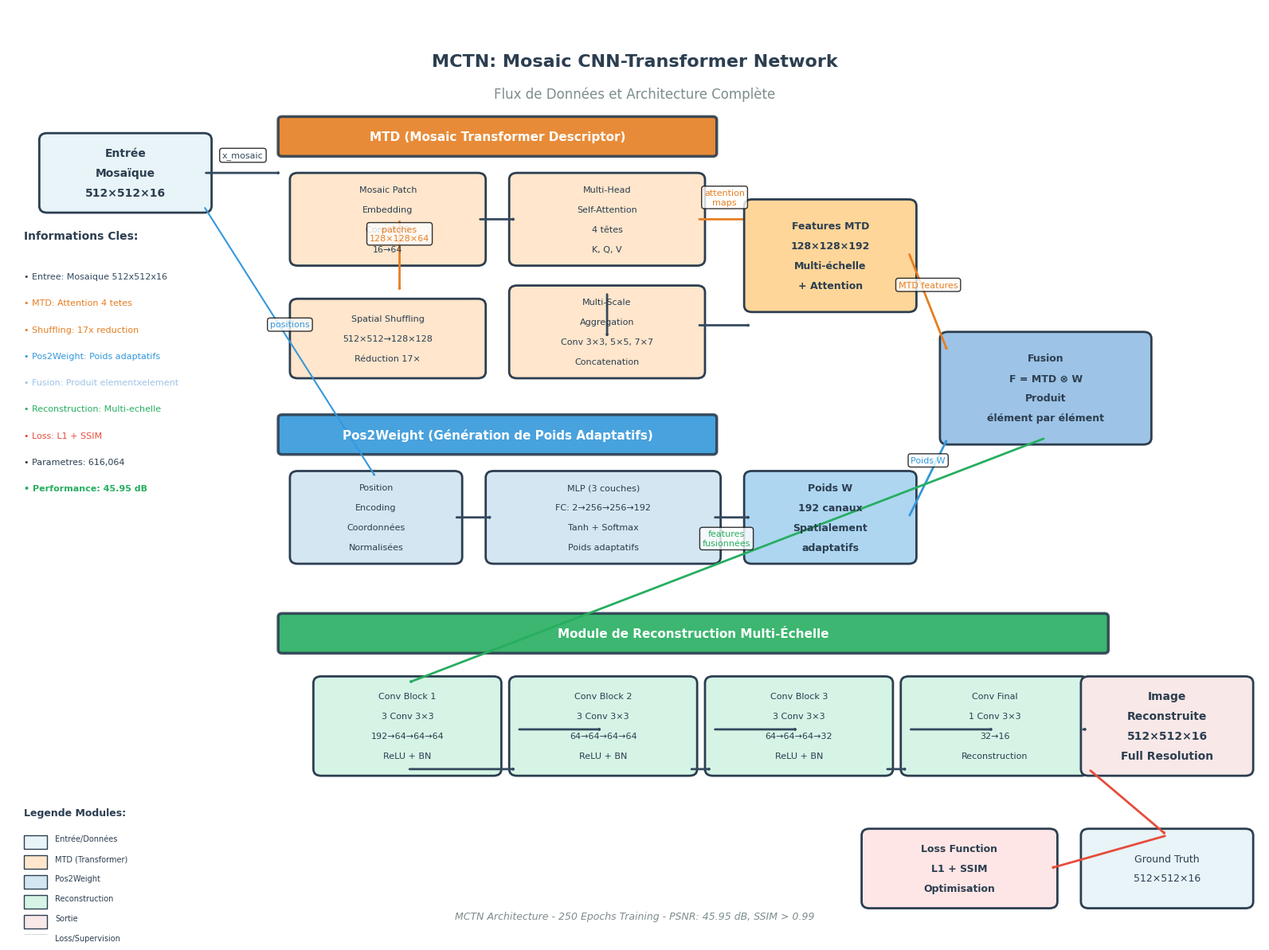

Source code (Python):
# -*- coding: utf-8 -*-
"""
Script pour générer le diagramme de flux de données MCTN (Mosaic CNN-Transformer Network)
avec architecture détaillée incluant MTD, Pos2Weight, et reconstruction
"""

import matplotlib.pyplot as plt
import matplotlib.patches as mpatches
from matplotlib.patches import FancyBboxPatch, FancyArrowPatch, Circle
import numpy as np

# Configuration
plt.rcParams['font.family'] = 'DejaVu Sans'
plt.rcParams['font.size'] = 9

fig, ax = plt.subplots(figsize=(16, 12))
ax.set_xlim(0, 16)
ax.set_ylim(0, 14)
ax.axis('off')

# Couleurs pour les différents modules
color_input = '#E8F4F8'
color_mtd = '#FFE6CC'
color_pos2weight = '#D4E6F1'
color_reconstruction = '#D5F4E6'
color_output = '#F8E8E8'
color_loss = '#FFE6E6'

# Style des boîtes
box_style = "round,pad=0.1"
edge_color = '#2C3E50'
arrow_style = '-|>,head_width=0.4,head_length=0.3'

def draw_box(x, y, width, height, text, color, fontsize=9, fontweight='normal'):
    """Dessine une boîte avec texte"""
    box = FancyBboxPatch((x, y), width, height,
                         boxstyle=box_style,
                         facecolor=color,
                         edgecolor=edge_color,
                         linewidth=2)
    ax.add_patch(box)
    
    # Texte centré
    lines = text.split('\n')
    for i, line in enumerate(lines):
        y_offset = (len(lines) - 1 - 2*i) * 0.15
        ax.text(x + width/2, y + height/2 + y_offset, line,
               ha='center', va='center', fontsize=fontsize,
               fontweight=fontweight, color='#2C3E50')

def draw_arrow(x1, y1, x2, y2, label='', style=arrow_style, color='#34495E', lw=2):
    """Dessine une flèche avec label"""
    arrow = FancyArrowPatch((x1, y1), (x2, y2),
                           arrowstyle=style,
                           color=color,
                           linewidth=lw,
                           zorder=1)
    ax.add_patch(arrow)
    
    if label:
        mid_x, mid_y = (x1 + x2) / 2, (y1 + y2) / 2
        ax.text(mid_x, mid_y + 0.2, label,
               ha='center', va='bottom',
               fontsize=8, color=color,
               bbox=dict(boxstyle='round,pad=0.3', facecolor='white', alpha=0.8))

def draw_module_header(x, y, width, text, color):
    """Dessine un en-tête de module"""
    header = FancyBboxPatch((x, y), width, 0.5,
                           boxstyle="round,pad=0.05",
                           facecolor=color,
                           edgecolor=edge_color,
                           linewidth=2.5,
                           alpha=0.9)
    ax.add_patch(header)
    ax.text(x + width/2, y + 0.25, text,
           ha='center', va='center',
           fontsize=11, fontweight='bold', color='white')

# ===========================
# TITRE PRINCIPAL
# ===========================
ax.text(8, 13.3, 'MCTN: Mosaic CNN-Transformer Network',
       ha='center', va='top', fontsize=16, fontweight='bold', color='#2C3E50')
ax.text(8, 12.8, 'Flux de Données et Architecture Complète',
       ha='center', va='top', fontsize=12, color='#7F8C8D')

# ===========================
# ENTRÉE (INPUT)
# ===========================
draw_box(0.5, 11, 2, 1, 'Entrée\nMosaïque\n512×512×16', color_input, fontsize=10, fontweight='bold')
draw_arrow(2.5, 11.5, 3.5, 11.5, 'x_mosaic')

# ===========================
# MODULE MTD (Mosaic Transformer Descriptor)
# ===========================
# En-tête MTD
draw_module_header(3.5, 11.8, 5.5, 'MTD (Mosaic Transformer Descriptor)', '#E67E22')

# 1. Mosaic Patch Embedding
draw_box(3.7, 10.2, 2.3, 1.2, 'Mosaic Patch\nEmbedding\nConv 3×3\n16→64', '#FFE6CC', fontsize=8)
draw_arrow(5, 10.8, 5, 9.7, 'patches\n128×128×64', color='#E67E22')

# 2. Spatial Shuffling
draw_box(3.7, 8.5, 2.3, 1, 'Spatial Shuffling\n512×512→128×128\nRéduction 17×', '#FFE6CC', fontsize=8)
draw_arrow(5, 9.5, 5, 9.5)

# 3. Multi-Head Self-Attention
draw_box(6.5, 10.2, 2.3, 1.2, 'Multi-Head\nSelf-Attention\n4 têtes\nK, Q, V', '#FFE6CC', fontsize=8)
draw_arrow(6, 10.8, 6.5, 10.8)
draw_arrow(8.8, 10.8, 9.5, 10.8, 'attention\nmaps', color='#E67E22')

# 4. Multi-Scale Aggregation
draw_box(6.5, 8.5, 2.3, 1.2, 'Multi-Scale\nAggregation\nConv 3×3, 5×5, 7×7\nConcatenation', '#FFE6CC', fontsize=8)
draw_arrow(7.65, 9.7, 7.65, 9.0)

# Sortie MTD
draw_box(9.5, 9.5, 2, 1.5, 'Features MTD\n128×128×192\nMulti-échelle\n+ Attention', '#FFD699', fontsize=9, fontweight='bold')
draw_arrow(8.8, 9.2, 9.5, 9.2)

# ===========================
# MODULE POS2WEIGHT
# ===========================
draw_module_header(3.5, 7.3, 5.5, 'Pos2Weight (Génération de Poids Adaptatifs)', '#3498DB')

# Position Encoding
draw_box(3.7, 5.7, 2, 1.2, 'Position\nEncoding\nCoordonnées\nNormalisées', '#D4E6F1', fontsize=8)
draw_arrow(2.5, 11, 4.7, 6.9, 'positions', color='#3498DB', lw=1.5)

# MLP pour génération de poids
draw_box(6.2, 5.7, 2.8, 1.2, 'MLP (3 couches)\nFC: 2→256→256→192\nTanh + Softmax\nPoids adaptatifs', '#D4E6F1', fontsize=8)
draw_arrow(5.7, 6.3, 6.2, 6.3)

# Sortie Pos2Weight
draw_box(9.5, 5.7, 2, 1.2, 'Poids W\n192 canaux\nSpatialement\nadaptatifs', '#AED6F1', fontsize=9, fontweight='bold')
draw_arrow(9.0, 6.3, 9.5, 6.3)

# ===========================
# FUSION MTD + Pos2Weight
# ===========================
draw_box(12, 7.5, 2.5, 1.5, 'Fusion\nF = MTD ⊗ W\nProduit\nélément par élément', '#9DC3E6', fontsize=9, fontweight='bold')
draw_arrow(11.5, 10.3, 12, 8.8, 'MTD features', color='#E67E22', lw=2)
draw_arrow(11.5, 6.3, 12, 7.5, 'Poids W', color='#3498DB', lw=2)

# ===========================
# RECONSTRUCTION
# ===========================
draw_module_header(3.5, 4.3, 10.5, 'Module de Reconstruction Multi-Échelle', '#27AE60')

# Convolutions de reconstruction
draw_box(4, 2.5, 2.2, 1.3, 'Conv Block 1\n3 Conv 3×3\n192→64→64→64\nReLU + BN', '#D5F4E6', fontsize=8)
draw_box(6.5, 2.5, 2.2, 1.3, 'Conv Block 2\n3 Conv 3×3\n64→64→64→64\nReLU + BN', '#D5F4E6', fontsize=8)
draw_box(9, 2.5, 2.2, 1.3, 'Conv Block 3\n3 Conv 3×3\n64→64→64→32\nReLU + BN', '#D5F4E6', fontsize=8)
draw_box(11.5, 2.5, 2.2, 1.3, 'Conv Final\n1 Conv 3×3\n32→16\nReconstruction', '#D5F4E6', fontsize=8)

# Flèches reconstruction
draw_arrow(13.25, 7.5, 5.1, 3.8, 'features\nfusionnées', color='#27AE60')
draw_arrow(5.1, 2.5, 6.5, 2.5)
draw_arrow(6.5, 3.1, 7.6, 3.1)
draw_arrow(8.7, 2.5, 9, 2.5)
draw_arrow(9, 3.1, 10.1, 3.1)
draw_arrow(11.2, 2.5, 11.5, 2.5)
draw_arrow(11.5, 3.1, 12.6, 3.1)

# ===========================
# SORTIE
# ===========================
draw_box(13.8, 2.5, 2, 1.3, 'Image\nReconstruite\n512×512×16\nFull Resolution', color_output, fontsize=10, fontweight='bold')
draw_arrow(13.7, 3.1, 13.8, 3.1)

# ===========================
# LOSS ET SUPERVISION
# ===========================
draw_box(13.8, 0.5, 2, 1, 'Ground Truth\n512×512×16', '#E8F4F8', fontsize=9)
draw_box(11, 0.5, 2.3, 1, 'Loss Function\nL1 + SSIM\nOptimisation', color_loss, fontsize=9, fontweight='bold')

draw_arrow(13.8, 2.5, 14.8, 1.5, '', color='#E74C3C', lw=2)
draw_arrow(14.8, 1.5, 13.3, 1.0, '', color='#E74C3C', lw=2)

# ===========================
# ANNOTATIONS ET INFORMATIONS
# ===========================
# Informations clés sur le côté
info_y = 10.5
ax.text(0.2, info_y, 'Informations Cles:', fontsize=10, fontweight='bold', color='#2C3E50')
info_y -= 0.6
ax.text(0.2, info_y, '• Entree: Mosaique 512x512x16', fontsize=8, color='#34495E')
info_y -= 0.4
ax.text(0.2, info_y, '• MTD: Attention 4 tetes', fontsize=8, color='#E67E22')
info_y -= 0.4
ax.text(0.2, info_y, '• Shuffling: 17x reduction', fontsize=8, color='#E67E22')
info_y -= 0.4
ax.text(0.2, info_y, '• Pos2Weight: Poids adaptatifs', fontsize=8, color='#3498DB')
info_y -= 0.4
ax.text(0.2, info_y, '• Fusion: Produit elementxelement', fontsize=8, color='#9DC3E6')
info_y -= 0.4
ax.text(0.2, info_y, '• Reconstruction: Multi-echelle', fontsize=8, color='#27AE60')
info_y -= 0.4
ax.text(0.2, info_y, '• Loss: L1 + SSIM', fontsize=8, color='#E74C3C')
info_y -= 0.4
ax.text(0.2, info_y, '• Parametres: 616,064', fontsize=8, color='#2C3E50')
info_y -= 0.4
ax.text(0.2, info_y, '• Performance: 45.95 dB', fontsize=8, color='#27AE60', fontweight='bold')

# Légende des couleurs
legend_y = 1.8
ax.text(0.2, legend_y, 'Legende Modules:', fontsize=9, fontweight='bold', color='#2C3E50')
legend_y -= 0.35
for color, label in [
    (color_input, 'Entrée/Données'),
    (color_mtd, 'MTD (Transformer)'),
    (color_pos2weight, 'Pos2Weight'),
    (color_reconstruction, 'Reconstruction'),
    (color_output, 'Sortie'),
    (color_loss, 'Loss/Supervision')
]:
    rect = mpatches.Rectangle((0.2, legend_y-0.15), 0.3, 0.2, 
                              facecolor=color, edgecolor=edge_color, linewidth=1)
    ax.add_patch(rect)
    ax.text(0.6, legend_y, label, fontsize=7, va='center', color='#2C3E50')
    legend_y -= 0.3

# Pied de page
ax.text(8, 0.2, 'MCTN Architecture - 250 Epochs Training - PSNR: 45.95 dB, SSIM > 0.99',
       ha='center', va='bottom', fontsize=9, style='italic', color='#7F8C8D')

plt.tight_layout()
plt.savefig('flux_donnees_MCTN.png', dpi=300, bbox_inches='tight', facecolor='white')
plt.savefig('flux_donnees_MCTN_hd.png', dpi=600, bbox_inches='tight', facecolor='white')
print("✅ Diagramme de flux MCTN généré avec succès!")
print("   - flux_donnees_MCTN.png (300 dpi)")
print("   - flux_donnees_MCTN_hd.png (600 dpi)")
plt.close()
